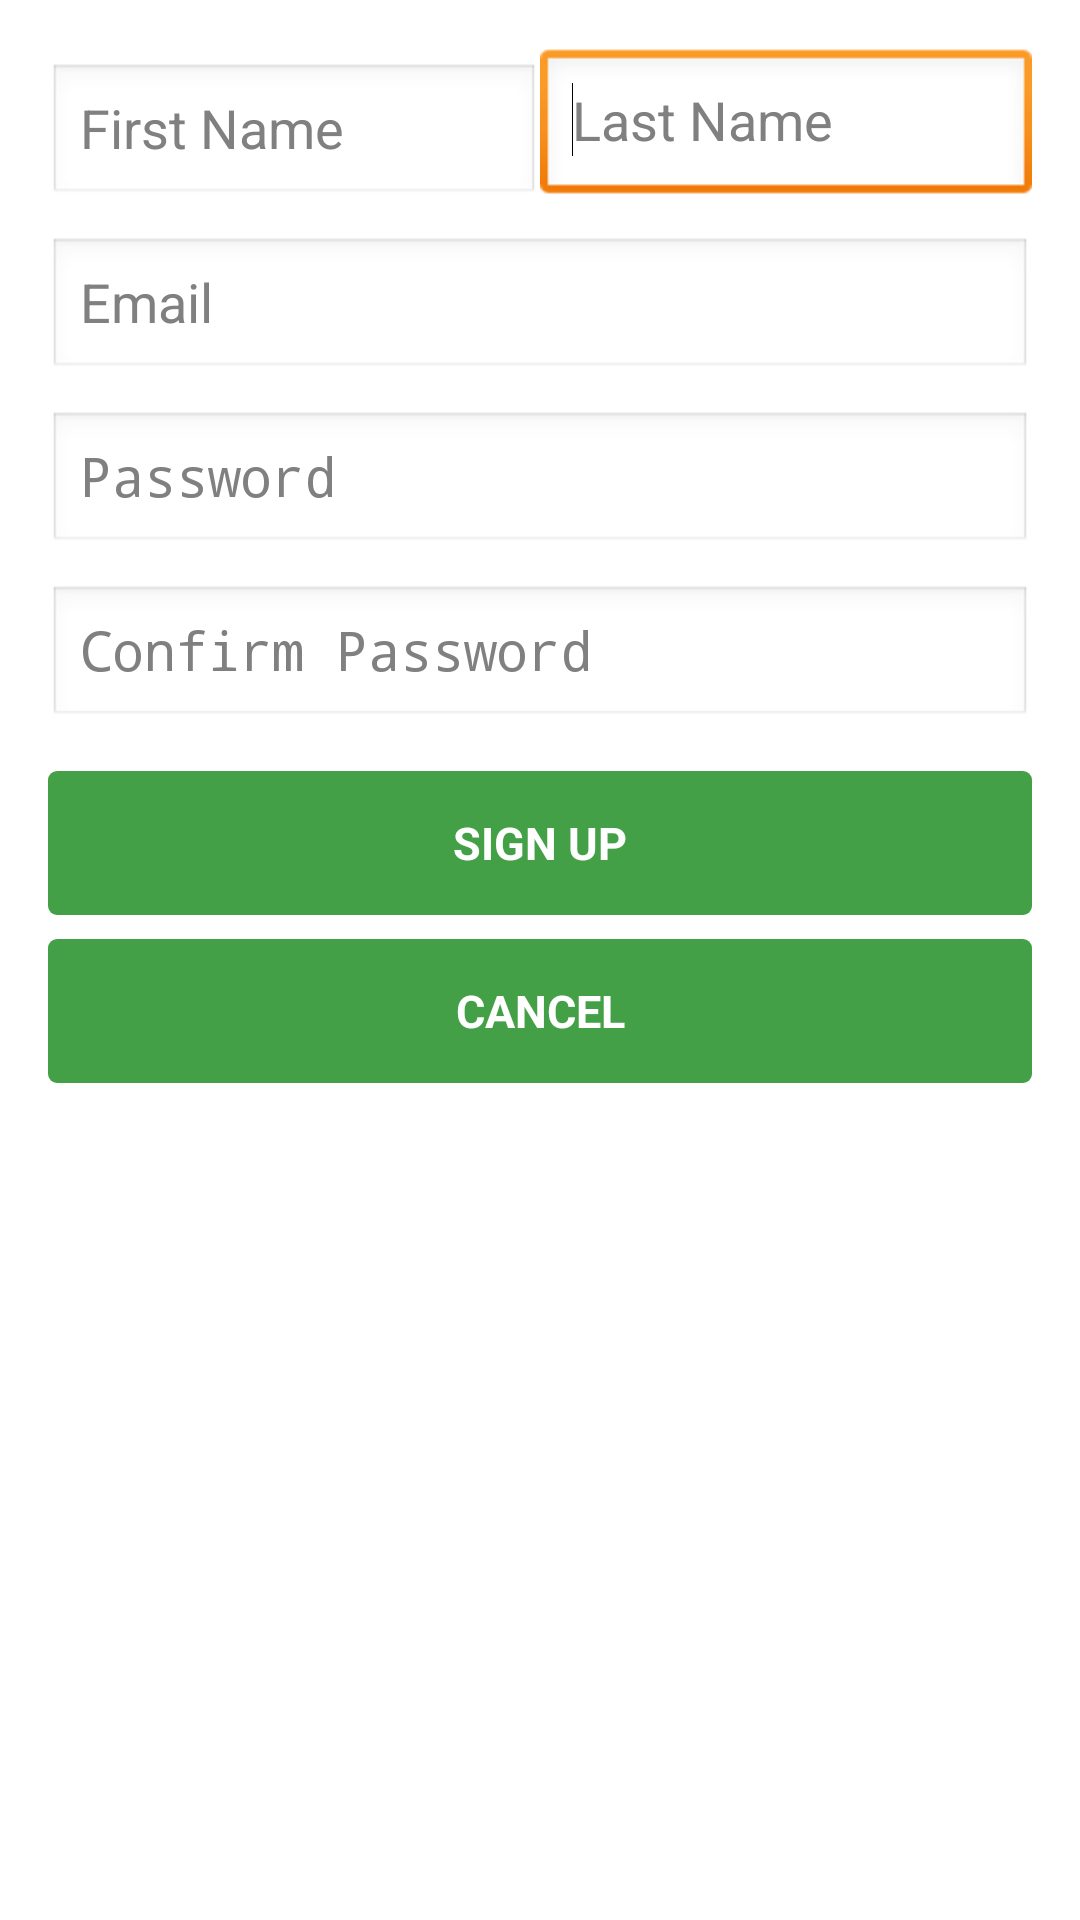

Android layout source for this screen:
<!-- AndroidManifest.xml: application theme AppTheme -->
<!-- res/layout/activity_sign_up.xml -->
<RelativeLayout xmlns:android="http://schemas.android.com/apk/res/android"
    xmlns:tools="http://schemas.android.com/tools"
    android:layout_width="match_parent"
    android:layout_height="match_parent"
    android:paddingBottom="@dimen/activity_vertical_margin"
    android:paddingLeft="@dimen/activity_horizontal_margin"
    android:paddingRight="@dimen/activity_horizontal_margin"
    android:paddingTop="@dimen/activity_vertical_margin"
    tools:context="edu.uncc.mad.memorygame.SignUp" >

    <LinearLayout
        android:id="@+id/linearLayoutNameHolder"
        android:layout_width="match_parent"
        android:layout_height="wrap_content" >

        <EditText
            android:id="@+id/editTextFirstName"
            android:layout_width="match_parent"
            android:layout_height="match_parent"
            android:layout_marginTop="5dp"
            android:layout_weight="1"
            android:ems="10"
            android:hint="@string/firstNameHint"
            android:inputType="textPersonName" />

        <EditText
            android:id="@+id/editTextLastname"
            android:layout_width="match_parent"
            android:layout_height="match_parent"
            android:layout_weight="1"
            android:hint="@string/lastNameHint"
            android:inputType="textPersonName" >

            <requestFocus />
        </EditText>
    </LinearLayout>

    <EditText
        android:id="@+id/editTextEmail"
        android:layout_width="match_parent"
        android:layout_height="wrap_content"
        android:layout_below="@id/linearLayoutNameHolder"
        android:layout_centerHorizontal="true"
        android:layout_marginTop="10dp"
        android:ems="10"
        android:hint="@string/email"
        android:inputType="textEmailAddress" >
    </EditText>

    <EditText
        android:id="@+id/editTextPassword"
        android:layout_width="match_parent"
        android:layout_height="wrap_content"
        android:layout_below="@+id/editTextEmail"
        android:layout_centerHorizontal="true"
        android:layout_marginTop="10dp"
        android:ems="10"
        android:hint="@string/password"
        android:inputType="textPassword" />

    <EditText
        android:id="@+id/editTextPasswordConfirm"
        android:layout_width="match_parent"
        android:layout_height="wrap_content"
        android:layout_below="@+id/editTextPassword"
        android:layout_centerHorizontal="true"
        android:layout_marginTop="10dp"
        android:ems="10"
        android:hint="@string/confirm_password"
        android:inputType="textPassword" />

    <Button
        android:id="@+id/buttonSignup"
        style="@style/MG_Button"
        android:layout_width="match_parent"
        android:layout_height="wrap_content"
        android:layout_below="@+id/editTextPasswordConfirm"
        android:layout_centerHorizontal="true"
        android:layout_marginTop="14dp"
        android:background="@drawable/buttonshape"
        android:text="@string/signup" />

    <Button
        android:id="@+id/buttonCancel"
        style="@style/MG_Button"
        android:layout_width="match_parent"
        android:layout_height="wrap_content"
        android:layout_marginTop="8dp"
        android:layout_alignLeft="@+id/buttonSignup"
        android:layout_below="@+id/buttonSignup"
        android:background="@drawable/buttonshape"
        android:text="@string/cancel" />

</RelativeLayout>
<!-- resources referenced by this layout -->
<resources>
  <dimen name="activity_horizontal_margin">16dp</dimen>
  <dimen name="activity_vertical_margin">16dp</dimen>
  <!-- drawable buttonshape (drawable) -->
  <?xml version="1.0" encoding="utf-8"?>
  
  <shape xmlns:android="http://schemas.android.com/apk/res/android"
      android:shape="rectangle" >
  
      <corners android:radius="3dp" />
  
      <solid android:color="@color/MemoryGame.color1" />
  
      <padding
          android:bottom="0dp"
          android:left="8dp"
          android:right="8dp"
          android:top="0dp" />
      <size
          android:height="48dp"
          android:width="64dp"
          />
  
  </shape>
  <string name="cancel">CANCEL</string>
  <string name="confirm_password">Confirm Password</string>
  <string name="email">Email</string>
  <string name="firstNameHint">First Name</string>
  <string name="lastNameHint">Last Name</string>
  <string name="password">Password</string>
  <string name="signup">SIGN UP</string>
  <style name="MG_Button">
          <item name="android:textColor">@color/MemoryGame.txtColor</item>
          <item name="android:textSize">15dp</item>
          <item name="android:textStyle">bold</item>
      </style>
  <style name="AppTheme" parent="AppBaseTheme">
          
  
      </style>
  <color name="MemoryGame.color1">#43A047</color>
  <color name="MemoryGame.txtColor">#FFFFFF</color>
  <style name="AppBaseTheme" parent="android:Theme.Light">
          
      </style>
</resources>
